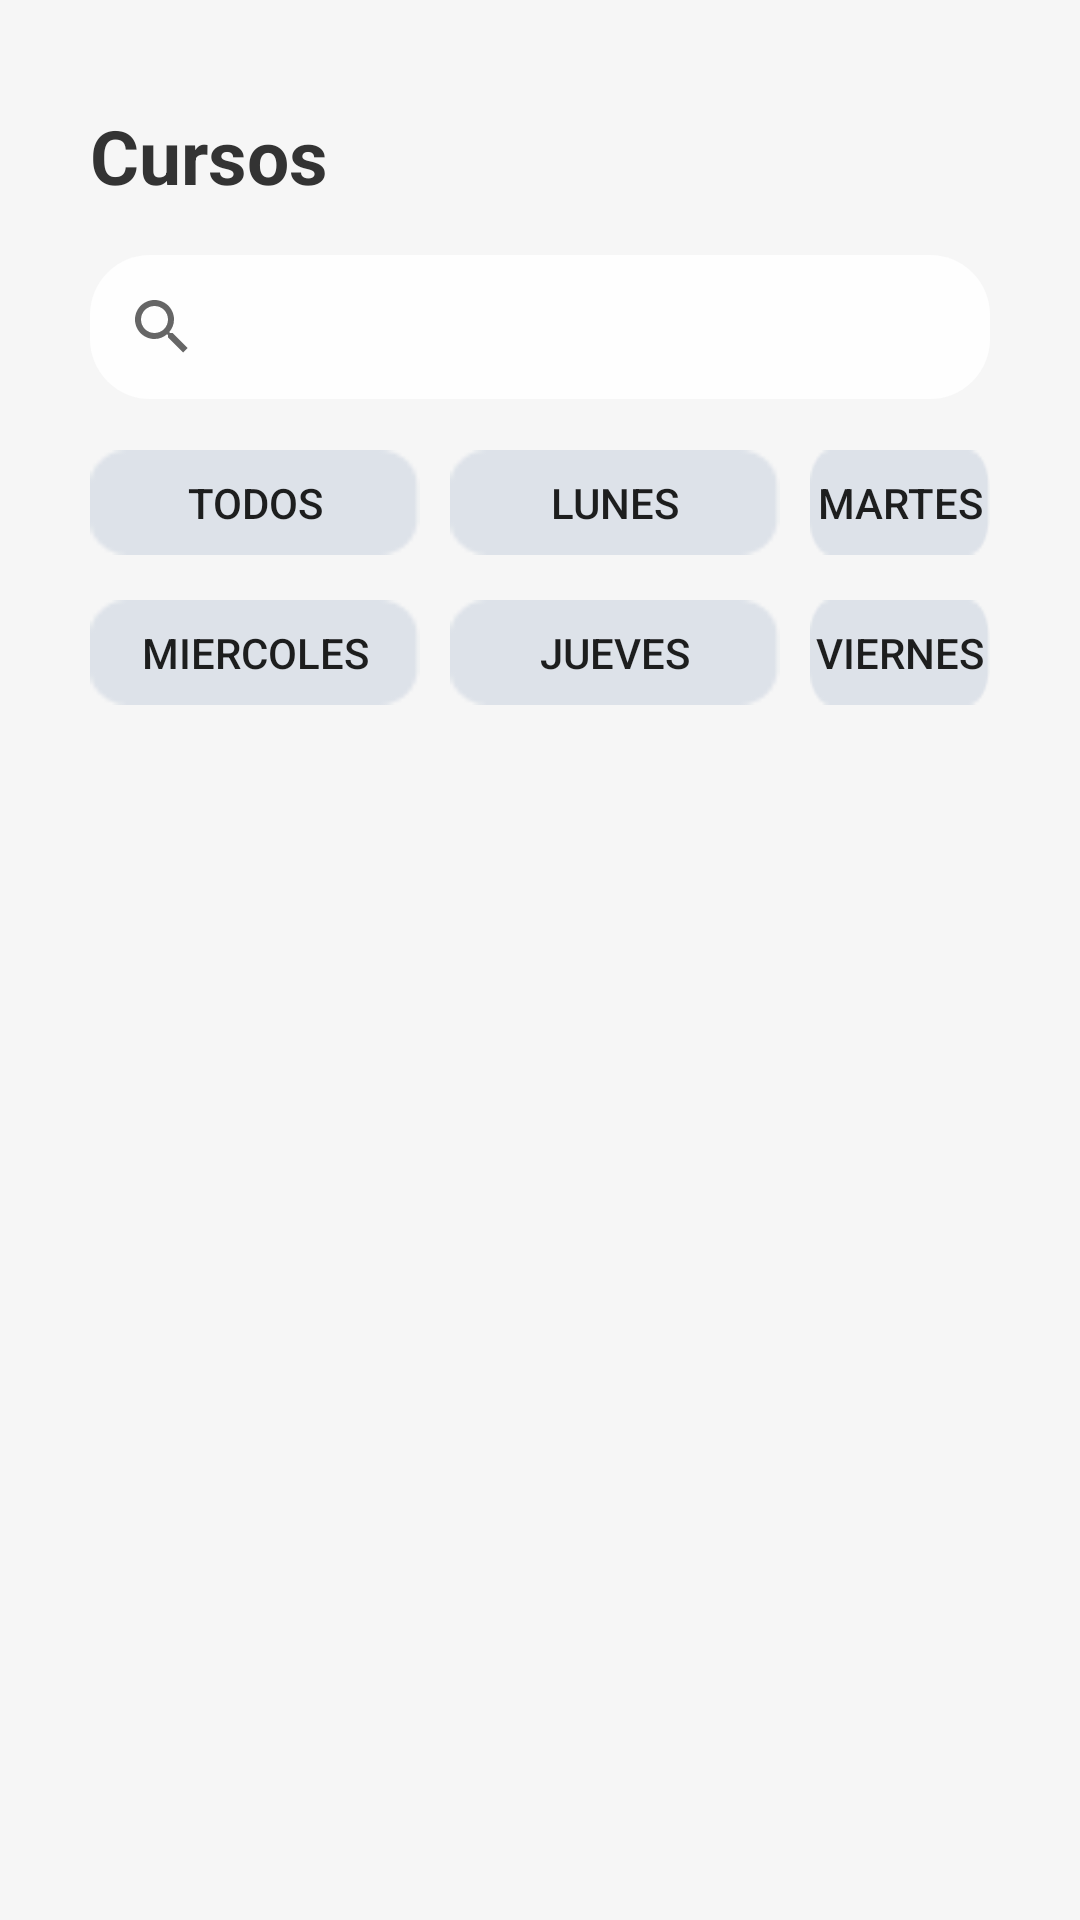

This screen was rendered from an Android layout file. Write that file and the resources it references.
<!-- AndroidManifest.xml: application theme NoActionBar -->
<!-- res/layout/fragment_courses.xml -->
<?xml version="1.0" encoding="utf-8"?>
<FrameLayout xmlns:android="http://schemas.android.com/apk/res/android"
    xmlns:tools="http://schemas.android.com/tools"
    android:layout_width="match_parent"
    android:layout_height="match_parent"
    android:background="@color/whitehumo"
    android:id="@+id/frame2"
    tools:context=".CoursesFragment">

    <LinearLayout
        android:layout_width="match_parent"
        android:layout_height="wrap_content">
        <RelativeLayout
            android:background="#F6F6F6"
            android:layout_width="match_parent"
            android:layout_height="wrap_content"
            android:layout_marginTop="10dp">

            <TextView
                android:layout_width="wrap_content"
                android:layout_height="wrap_content"
                android:text="@string/app_sec4"
                android:textStyle="bold"
                android:textSize="25sp"
                android:textColor="@color/back1"
                android:layout_marginTop="25dp"
                android:layout_marginStart="30dp"
                />
            <SearchView
                android:id="@+id/busqueda_directorio"
                android:layout_width="match_parent"
                android:layout_height="wrap_content"
                android:layout_marginTop="75dp"
                android:layout_marginStart="30dp"
                android:layout_marginEnd="30dp"
                android:background="@drawable/searchview_rounded_background"
                android:queryHint="Buscar por nombre">

            </SearchView>

        </RelativeLayout>
    </LinearLayout>


    <LinearLayout
        android:layout_width="match_parent"
        android:layout_height="wrap_content"
        android:layout_marginTop="150dp"
        android:layout_marginStart="30dp"
        android:layout_marginEnd="30dp"
        android:orientation="horizontal">

        <RelativeLayout

            android:layout_width="wrap_content"
            android:layout_height="wrap_content"

            android:gravity="center">

            <Button
                android:id="@+id/filtodos"
                android:layout_width="110dp"
                android:layout_height="35dp"
                android:background="@drawable/frame12395n"
                android:contentDescription="todos"
                android:text="Todos"
                android:textSize="14sp"
                tools:ignore="TouchTargetSizeCheck" />

        </RelativeLayout>
        <RelativeLayout
            android:layout_width="wrap_content"
            android:layout_height="wrap_content"
            android:layout_marginStart="10dp"
            android:gravity="center">

            <Button
                android:id="@+id/fillunes"
                android:layout_width="110dp"
                android:layout_height="35dp"
                android:background="@drawable/frame12395n"
                android:contentDescription="lunes"
                android:text="Lunes"
                android:textSize="14sp"
                tools:ignore="TouchTargetSizeCheck" />
        </RelativeLayout>

        <RelativeLayout

            android:layout_width="wrap_content"
            android:layout_height="wrap_content"
            android:layout_marginStart="10dp"
            android:gravity="center">

            <Button
                android:id="@+id/filmartes"
                android:layout_width="110dp"
                android:layout_height="35dp"
                android:background="@drawable/frame12395n"
                android:contentDescription="martes"
                android:text="Martes"
                android:textSize="14sp"
                tools:ignore="TouchTargetSizeCheck" />


        </RelativeLayout>
    </LinearLayout>

    <LinearLayout
        android:layout_width="match_parent"
        android:layout_height="wrap_content"
        android:layout_marginTop="200dp"
        android:layout_marginStart="30dp"
        android:layout_marginEnd="30dp"
        android:orientation="horizontal">

        <RelativeLayout

            android:layout_width="wrap_content"
            android:layout_height="wrap_content"
            android:gravity="center">

            <Button
                android:id="@+id/filmierco"
                android:layout_width="110dp"
                android:layout_height="35dp"
                android:background="@drawable/frame12395n"
                android:contentDescription="miercoles"
                android:text="Miercoles"
                android:textSize="14sp"
                tools:ignore="TouchTargetSizeCheck" />


        </RelativeLayout>
        <RelativeLayout
            android:layout_width="wrap_content"
            android:layout_height="wrap_content"
            android:layout_marginStart="10dp"
            android:gravity="center">

            <Button
                android:id="@+id/filjueves"
                android:layout_width="110dp"
                android:layout_height="35dp"
                android:background="@drawable/frame12395n"
                android:contentDescription="jueves"
                android:text="Jueves"
                android:textSize="14sp"
                tools:ignore="TouchTargetSizeCheck" />
        </RelativeLayout>

        <RelativeLayout

            android:layout_width="wrap_content"
            android:layout_height="wrap_content"
            android:layout_marginStart="10dp"
            android:gravity="center">

            <Button
                android:id="@+id/filviernes"
                android:layout_width="110dp"
                android:layout_height="35dp"
                android:background="@drawable/frame12395n"
                android:contentDescription="viernes"
                android:text="Viernes"
                android:textSize="14sp"
                tools:ignore="TouchTargetSizeCheck" />


        </RelativeLayout>

    </LinearLayout>

    <LinearLayout
            android:layout_width="match_parent"
            android:layout_height="match_parent"
            android:orientation="vertical"
            android:layout_marginTop="220dp"
            android:layout_marginStart="30dp"
            android:layout_marginEnd="30dp"
            android:gravity="center_horizontal"
            >

            <androidx.recyclerview.widget.RecyclerView
                android:id="@+id/recyclercurso"
                android:layout_width="wrap_content"
                android:layout_height="wrap_content"
                android:layout_marginTop="20dp"
                tools:listitem="@layout/item_curso"
                />

        </LinearLayout>

</FrameLayout>
<!-- res/layout/item_curso.xml (included above) -->
<?xml version="1.0" encoding="utf-8"?>
<LinearLayout xmlns:android="http://schemas.android.com/apk/res/android"
    android:layout_width="match_parent"
    android:layout_height="wrap_content"
    xmlns:app="http://schemas.android.com/apk/res-auto"
    xmlns:tools="http://schemas.android.com/tools"
    android:orientation="vertical"
    android:layout_centerHorizontal="true"
    android:gravity="center_horizontal">
    <RelativeLayout
        android:id="@+id/fondoCurso"
        android:layout_width="match_parent"
        android:layout_height="wrap_content"
        android:gravity="center_horizontal"
        android:layout_marginTop="10dp"
        android:scaleType="fitXY"
        android:background="@drawable/fondo_curso1">
        <LinearLayout
            android:layout_width="match_parent"
            android:layout_height="wrap_content">
            <ImageView
                android:id="@+id/iconCurso"
                android:layout_width="30dp"
                android:layout_height="30dp"
                android:layout_marginTop="25dp"
                android:src="@drawable/logo_math"
                android:layout_marginStart="20dp"
                android:contentDescription="@string/logo_math"/>

            <TextView
                android:id="@+id/titleCurso"
                android:layout_width="wrap_content"
                android:layout_height="wrap_content"
                android:layout_marginStart="10dp"
                android:layout_marginTop="20dp"
                android:maxWidth="230dp"
                android:text="44444444444444444444444"
                android:textColor="@color/white"
                android:textSize="20sp"
                android:textStyle="bold" />
            <RelativeLayout
                android:layout_width="match_parent"
                android:layout_height="wrap_content"
                android:gravity="end">

                <ImageView
                    android:layout_width="30dp"
                    android:layout_height="29dp"
                    android:layout_alignParentStart="true"
                    android:layout_marginTop="26dp"
                    android:layout_marginEnd="20dp"
                    android:background="@drawable/icon_mas"
                    android:contentDescription="@string/st_more" />
            </RelativeLayout>


        </LinearLayout>
        <LinearLayout
            android:layout_width="match_parent"
            android:layout_height="wrap_content"
            android:layout_marginTop="70dp">
            <TextView
                android:layout_width="wrap_content"
                android:layout_height="wrap_content"
                android:text="Nivel:"
                android:textColor="@color/white"
                android:textSize="16sp"
                android:textStyle="bold"
                android:layout_marginStart="20dp"
                />
            <TextView
                android:id="@+id/nivelCurso"
                android:layout_width="wrap_content"
                android:layout_height="wrap_content"
                android:text="@string/st_level"
                android:textColor="@color/white"
                android:textSize="16sp"
                android:textStyle="bold"
                android:layout_marginStart="15dp"
                />
            <TextView

                android:layout_width="wrap_content"
                android:layout_height="wrap_content"
                android:text="N° Estudiantes:"
                android:textColor="@color/white"
                android:textSize="16sp"
                android:textStyle="bold"
                android:layout_marginStart="50dp"
                />
            <TextView
                android:id="@+id/cantAlumCurso"
                android:layout_width="wrap_content"
                android:layout_height="wrap_content"
                android:text="@string/cant_students"
                android:textColor="@color/white"
                android:textSize="16sp"
                android:textStyle="bold"
                android:layout_marginStart="20dp"
                />
        </LinearLayout>
        <LinearLayout
            android:layout_width="match_parent"
            android:layout_height="wrap_content"
            android:layout_marginTop="95dp">
            <TextView
                android:layout_width="wrap_content"
                android:layout_height="wrap_content"
                android:text="Aula:"
                android:textColor="@color/white"
                android:textSize="16sp"
                android:textStyle="bold"
                android:layout_marginStart="20dp"
                />
            <TextView
                android:id="@+id/aulCurso"
                android:layout_width="wrap_content"
                android:layout_height="wrap_content"
                android:text="@string/st_aula"
                android:textColor="@color/white"
                android:textSize="16sp"
                android:textStyle="bold"
                android:layout_marginStart="15dp"
                />

        </LinearLayout>

        <androidx.recyclerview.widget.RecyclerView
            android:id="@+id/recyclerdia"
            android:layout_width="wrap_content"
            android:layout_height="wrap_content"
            android:layout_marginTop="128dp"
            android:orientation="horizontal"
            android:layout_marginStart="20dp"
            tools:listitem="@layout/item_dia"
            app:layoutManager="androidx.recyclerview.widget.LinearLayoutManager" />

    </RelativeLayout>

</LinearLayout>
<!-- res/layout/item_dia.xml (included above) -->
<?xml version="1.0" encoding="utf-8"?>
<LinearLayout xmlns:android="http://schemas.android.com/apk/res/android"
    android:layout_width="wrap_content"
    android:layout_height="wrap_content"
    >
    <RelativeLayout
        android:layout_width="wrap_content"
        android:layout_height="wrap_content"
        android:layout_gravity="center_horizontal"
        android:layout_marginEnd="10dp">
        <ImageView
            android:layout_width="85dp"
            android:layout_height="26dp"
            android:background="@drawable/fondo_frecuencia"
            android:contentDescription="date"
            android:layout_centerHorizontal="true"/>
        <TextView
            android:id="@+id/diaCurso"
            android:layout_width="wrap_content"
            android:layout_height="wrap_content"
            android:text="@string/st_day"
            android:textColor="@color/back1"
            android:textSize="14sp"
            android:textStyle="normal"
            android:layout_centerVertical="true"
            android:layout_centerInParent="true"
            />
    </RelativeLayout>
</LinearLayout>
<!-- resources referenced by this layout -->
<resources>
  <color name="back1">#FF333333</color>
  <color name="white">#FFFFFFFF</color>
  <color name="whitehumo">#FFF6F6F6</color>
  <!-- drawable fondo_curso1: jpg bitmap (drawable, 6330 bytes) -->
  <!-- drawable fondo_frecuencia: png bitmap (drawable, 382 bytes) -->
  <!-- drawable frame12395n: png bitmap (drawable, 538 bytes) -->
  <!-- drawable icon_mas: png bitmap (drawable, 517 bytes) -->
  <!-- drawable logo_math: png bitmap (drawable, 1487 bytes) -->
  <!-- drawable searchview_rounded_background (drawable) -->
  <?xml version="1.0" encoding="utf-8"?>
  <shape xmlns:android="http://schemas.android.com/apk/res/android">
      <solid android:color="#FEFEFE" /> 
      <corners android:radius="20dp" /> 
  </shape>
  <string name="app_sec4">Cursos</string>
  <string name="cant_students">20</string>
  <string name="logo_math">logo_math</string>
  <string name="st_aula">5A</string>
  <string name="st_day">Martes</string>
  <string name="st_level">Primaria</string>
  <string name="st_more">more</string>
  <style name="NoActionBar" parent="Theme.AppCompat.Light.NoActionBar">
      </style>
</resources>
